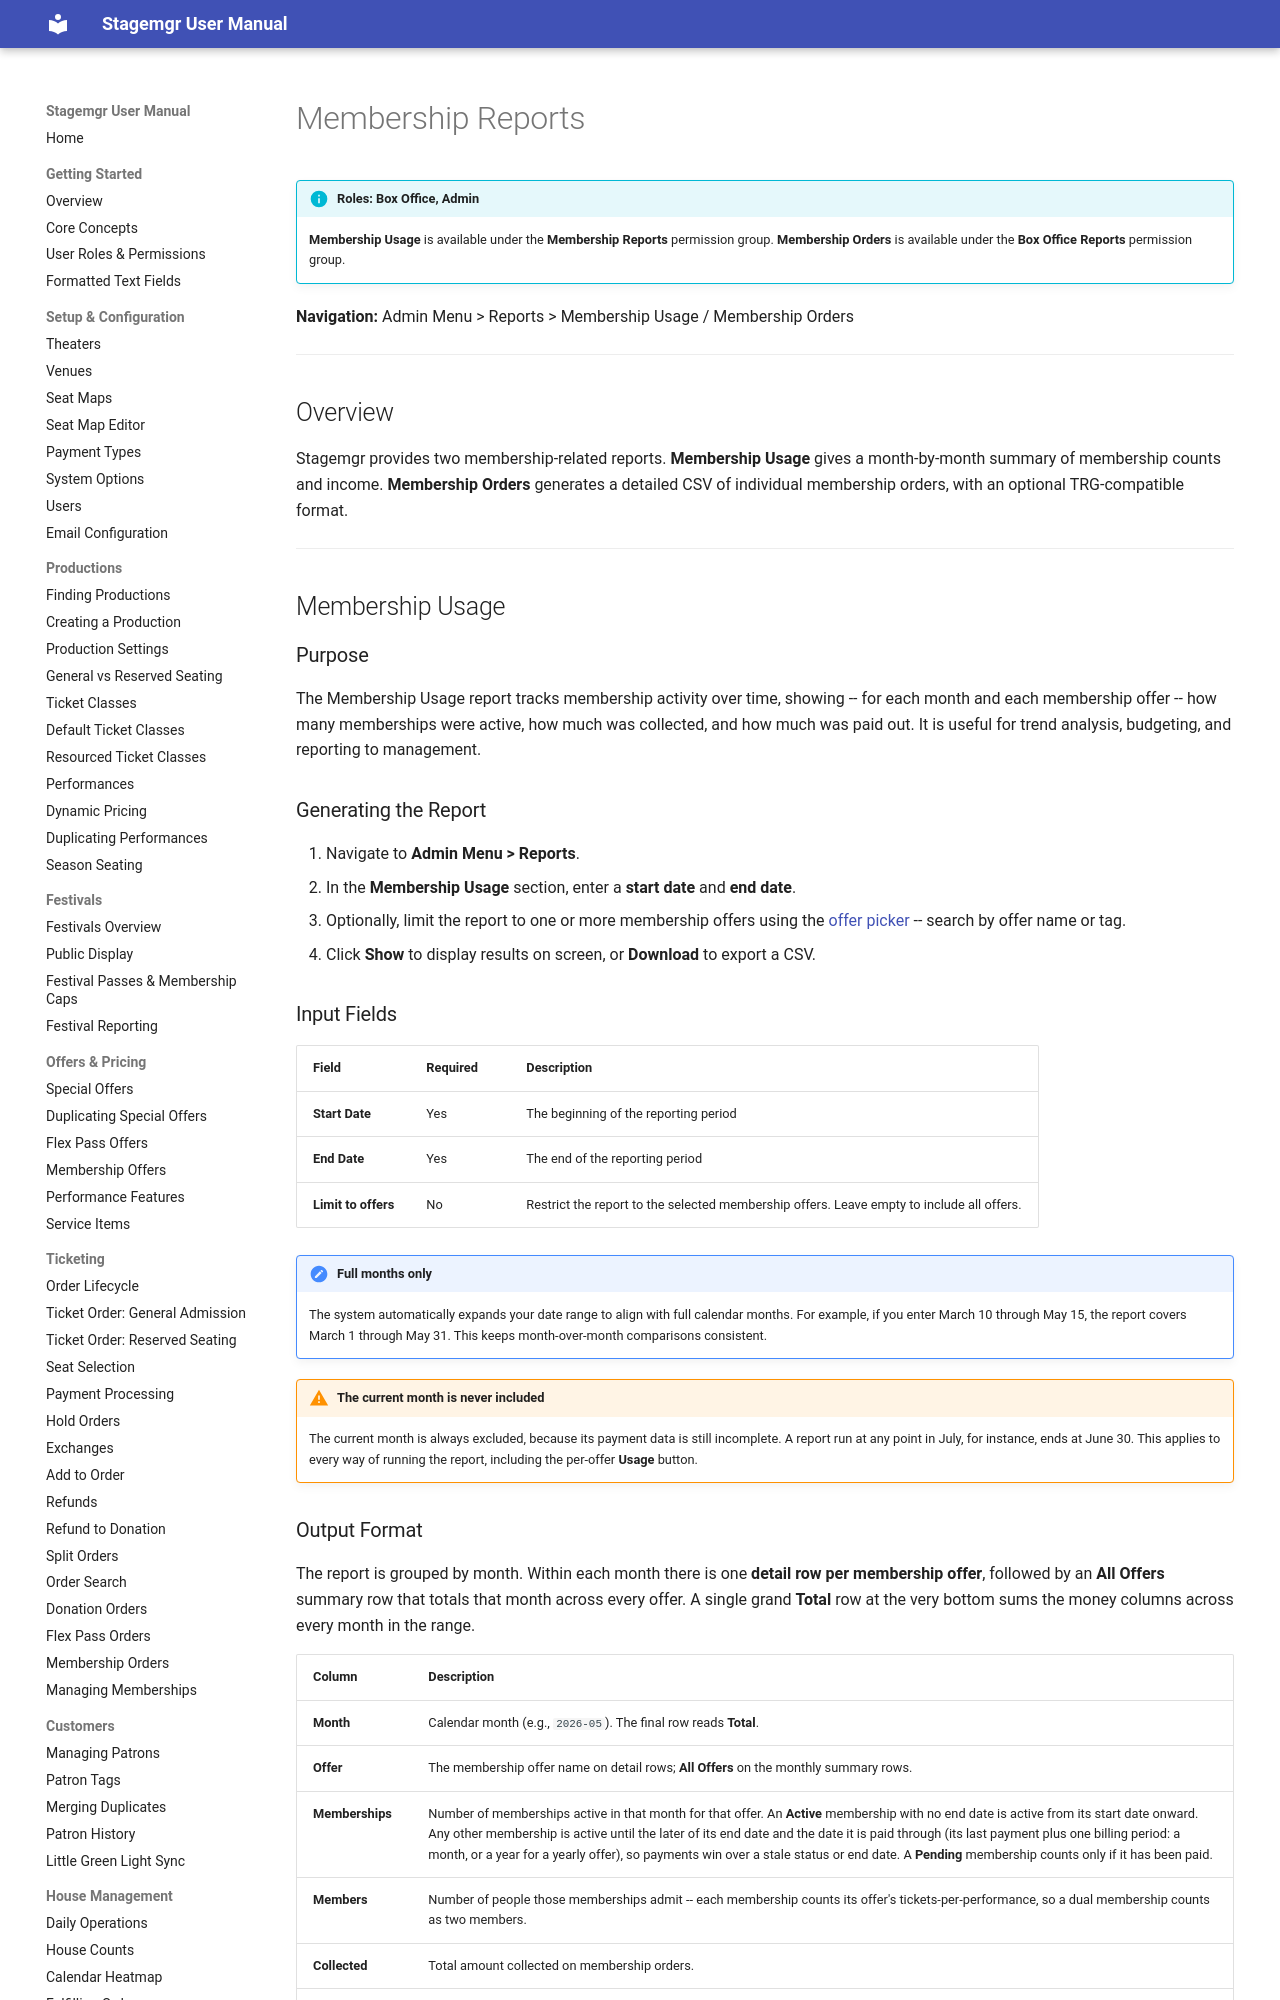

repository: jwechsler/stagemgr · page: reports/membership-reports/index.html · generator: mkdocs

# Membership Reports

!!! info "Roles: Box Office, Admin"
    **Membership Usage** is available under the **Membership Reports** permission group.
    **Membership Orders** is available under the **Box Office Reports** permission group.

**Navigation:** Admin Menu > Reports > Membership Usage / Membership Orders

---

## Overview

Stagemgr provides two membership-related reports. **Membership Usage** gives a month-by-month
summary of membership counts and income. **Membership Orders** generates a detailed
CSV of individual membership orders, with an optional TRG-compatible format.

---

## Membership Usage

### Purpose

The Membership Usage report tracks membership activity over time, showing -- for each month and
each membership offer -- how many memberships were active, how much was collected, and how much
was paid out. It is useful for trend analysis, budgeting, and reporting to management.

### Generating the Report

1. Navigate to **Admin Menu > Reports**.
2. In the **Membership Usage** section, enter a **start date** and **end date**.
3. Optionally, limit the report to one or more membership offers using the
   [offer picker](reports-overview.md#selecting-offers) -- search by offer name or tag.
4. Click **Show** to display results on screen, or **Download** to export a CSV.

### Input Fields

| Field | Required | Description |
|---|---|---|
| **Start Date** | Yes | The beginning of the reporting period |
| **End Date** | Yes | The end of the reporting period |
| **Limit to offers** | No | Restrict the report to the selected membership offers. Leave empty to include all offers. |

!!! note "Full months only"
    The system automatically expands your date range to align with full calendar months. For
    example, if you enter March 10 through May 15, the report covers March 1 through May 31.
    This keeps month-over-month comparisons consistent.

!!! warning "The current month is never included"
    The current month is always excluded, because its payment data is still incomplete. A report
    run at any point in July, for instance, ends at June 30. This applies to every way of running
    the report, including the per-offer **Usage** button.
